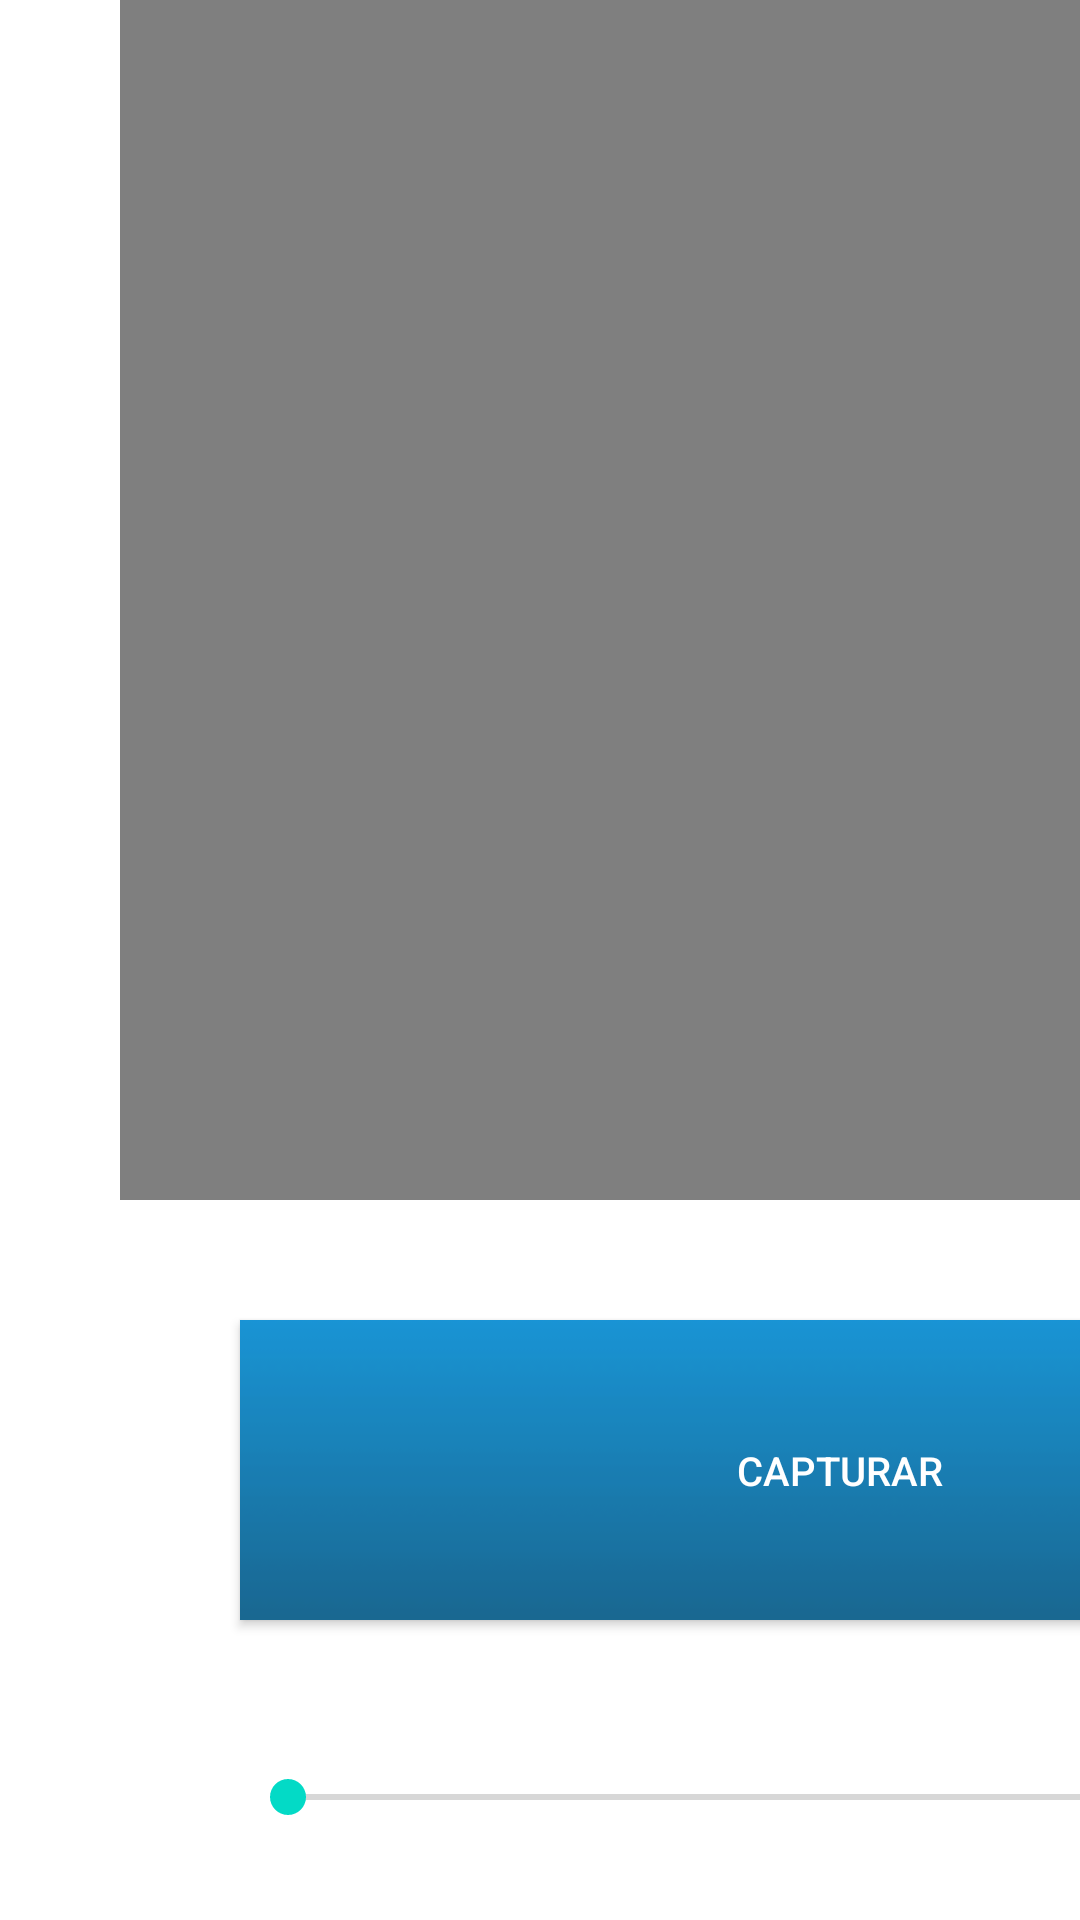

Layout XML and referenced resources for this Android screen:
<!-- AndroidManifest.xml: fallback theme Theme.MaterialComponents.DayNight.NoActionBar -->
<!-- res/layout/principal.xml -->
<LinearLayout xmlns:android="http://schemas.android.com/apk/res/android"
    xmlns:tools="http://schemas.android.com/tools"
    xmlns:opencv="http://schemas.android.com/apk/res-auto"
    android:layout_width="match_parent"
    android:layout_height="match_parent"
    android:baselineAligned="false" >

    <LinearLayout
        android:layout_width="700dp"
        android:layout_height="match_parent"
        android:layout_marginLeft="40dp"
        android:orientation="vertical" >

        <WebView
            android:id="@+id/camarita"
            android:layout_width="700dp"
            android:layout_height="400dp"
            android:visibility="visible" />

        <LinearLayout
            android:orientation="horizontal"
            android:layout_width="match_parent"
            android:layout_height="wrap_content" >

            <LinearLayout
                android:layout_width="wrap_content"
                android:layout_height="wrap_content"
                android:orientation="vertical" >

                <Button
                    android:id="@+id/btnGPS"
                    android:layout_width="400dp"
                    android:layout_height="100dp"
                    android:layout_margin="40dp"
                    android:layout_marginBottom="10dp"
                    android:layout_weight="0.08"
                    android:background="@drawable/boton2"
                    android:height="600dp"
                    android:text="Capturar"
                    android:textColor="@android:color/white"
                    android:textSize="40px" />

                <SeekBar
                    android:id="@+id/sbVelocidad"
                    android:layout_width="387dp"
                    android:layout_height="wrap_content"
                    android:layout_marginLeft="40dp"
                    android:layout_marginTop="10dp"
                    android:layout_weight="1"
                    android:max="63" />

            </LinearLayout>

            <Button
                android:id="@+id/btnStop"
                android:layout_width="match_parent"
                android:layout_height="100dp"
                android:layout_marginTop="40dp"
                android:height="600dp"
                android:text="Stop"
                android:textSize="40px"
                android:textStyle="bold" />

        </LinearLayout>

    </LinearLayout>

    <LinearLayout
        android:layout_width="wrap_content"
        android:layout_height="match_parent"
        android:layout_marginBottom="30dp"
        android:layout_marginLeft="40dp"
        android:layout_marginRight="30dp"
        android:layout_marginTop="0dp"
        android:layout_weight="0.69"
        android:orientation="vertical" >

        <LinearLayout
            android:id="@+id/llMapa"
            android:layout_width="match_parent"
            android:layout_height="400dp"
            android:layout_marginBottom="10dp"
            android:background="@android:color/white"
            android:orientation="horizontal" >

        </LinearLayout>

        <LinearLayout
            android:layout_width="match_parent"
            android:layout_height="match_parent"
            android:gravity="bottom"
            android:orientation="vertical" >

            <LinearLayout
                android:layout_width="match_parent"
                android:layout_height="match_parent"
                android:layout_weight="0.27"
                android:orientation="vertical" >

                
                <TableLayout
                    android:layout_width="match_parent"
                    android:layout_height="wrap_content" >

                    <TableRow
                        android:id="@+id/tableRow1"
                        android:layout_width="wrap_content"
                        android:layout_height="wrap_content" >

                        <ImageButton
                            android:id="@+id/ibTop"
                            android:layout_width="wrap_content"
                            android:layout_height="wrap_content"
                            android:layout_column="2"
                            android:src="@drawable/top" />

                    </TableRow>

                    <TableRow
                        android:id="@+id/tableRow2"
                        android:layout_width="wrap_content"
                        android:layout_height="wrap_content" >

                        <ImageButton
                            android:id="@+id/ibLeft"
                            android:layout_width="wrap_content"
                            android:layout_height="wrap_content"
                            android:layout_column="1"
                            android:src="@drawable/left" />

                        <ImageButton
                            android:id="@+id/ibHome"
                            android:layout_width="wrap_content"
                            android:layout_height="wrap_content"
                            android:src="@drawable/home" />

                        <ImageButton
                            android:id="@+id/ibRight"
                            android:layout_width="wrap_content"
                            android:layout_height="wrap_content"
                            android:layout_column="3"
                            android:src="@drawable/right" />

                    </TableRow>

                    <TableRow
                        android:id="@+id/tableRow3"
                        android:layout_width="wrap_content"
                        android:layout_height="wrap_content" >

                        <ImageButton
                            android:id="@+id/ibDown"
                            android:layout_width="wrap_content"
                            android:layout_height="wrap_content"
                            android:layout_column="2"
                            android:src="@drawable/down" />
                        
                        <WebView
                            android:id="@+id/wvMovCamara"
                            android:layout_width="wrap_content"
                            android:layout_height="wrap_content"
                            android:layout_column="4" />

                    </TableRow>

                    
                    
                </TableLayout>

            </LinearLayout>

        </LinearLayout>

    </LinearLayout>

</LinearLayout>
<!-- resources referenced by this layout -->
<resources>
  <!-- drawable boton2: png bitmap (drawable-hdpi, 1111 bytes) -->
  <!-- drawable down: png bitmap (drawable-hdpi, 1079 bytes) -->
  <!-- drawable home: png bitmap (drawable-hdpi, 1396 bytes) -->
  <!-- drawable left: png bitmap (drawable-hdpi, 1044 bytes) -->
  <!-- drawable right: png bitmap (drawable-hdpi, 1246 bytes) -->
  <!-- drawable top: png bitmap (drawable-hdpi, 1089 bytes) -->
</resources>
